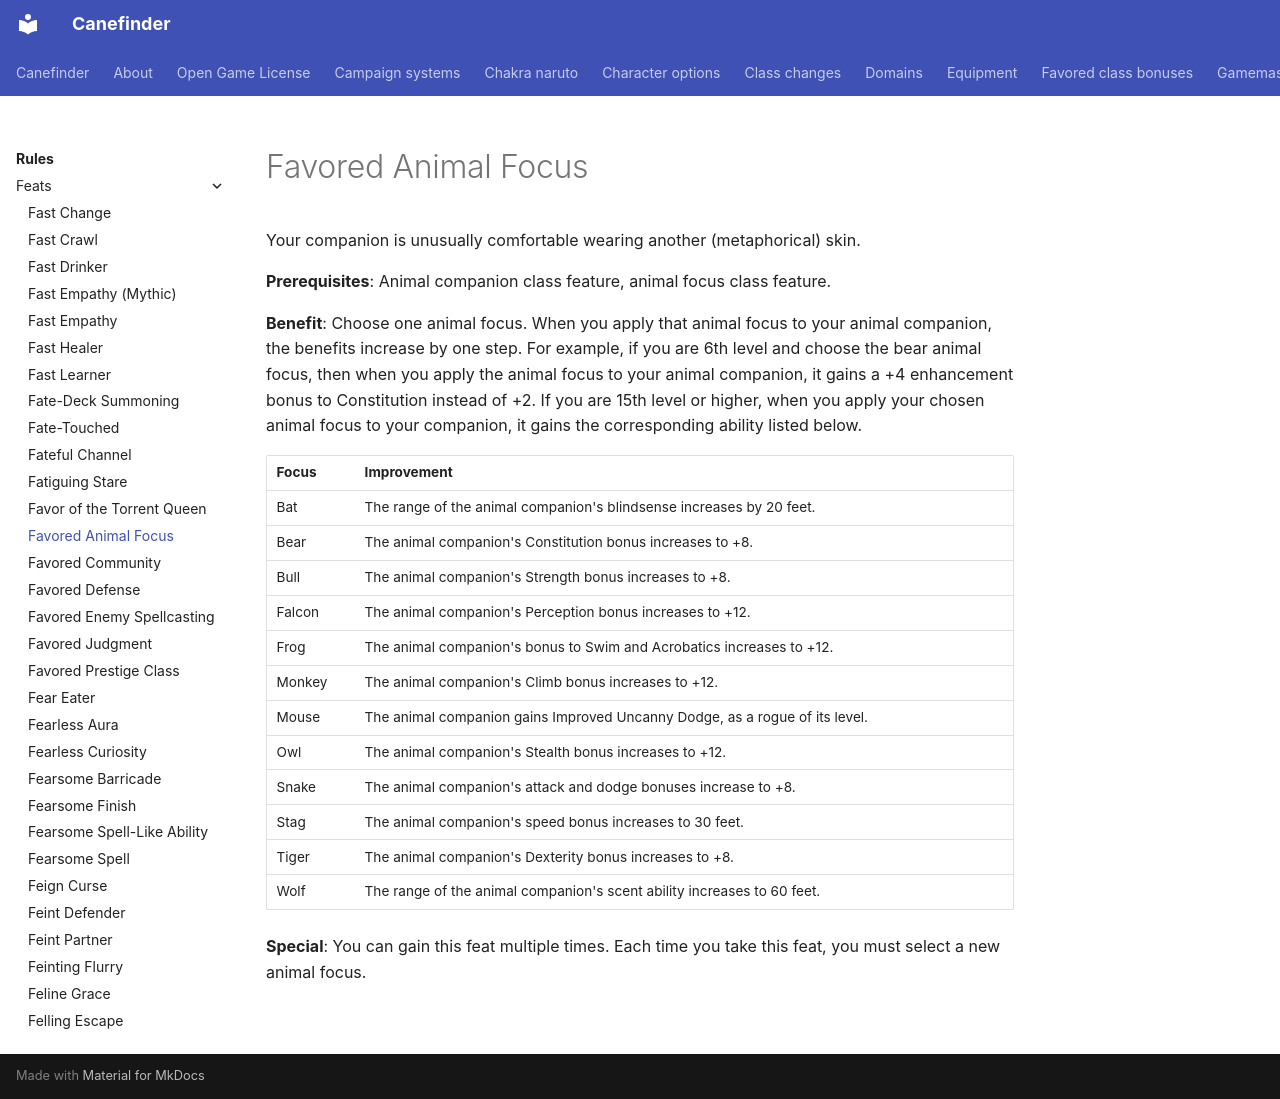

repository: canefinderhouserules/Canefinderhouserules · page: rules/feats/favored-animal-focus/index.html · generator: mkdocs

# Favored Animal Focus

Your companion is unusually comfortable wearing another (metaphorical) skin.

**Prerequisites**: Animal companion class feature, animal focus class feature.

**Benefit**: Choose one animal focus. When you apply that animal focus to your animal companion, the benefits increase by one step. For example, if you are 6th level and choose the bear animal focus, then when you apply the animal focus to your animal companion, it gains a +4 enhancement bonus to Constitution instead of +2. If you are 15th level or higher, when you apply your chosen animal focus to your companion, it gains the corresponding ability listed below.

| Focus | Improvement |
|---|---|
| Bat | The range of the animal companion's blindsense increases by 20 feet. |
| Bear | The animal companion's Constitution bonus increases to +8. |
| Bull | The animal companion's Strength bonus increases to +8. |
| Falcon | The animal companion's Perception bonus increases to +12. |
| Frog | The animal companion's bonus to Swim and Acrobatics increases to +12. |
| Monkey | The animal companion's Climb bonus increases to +12. |
| Mouse | The animal companion gains Improved Uncanny Dodge, as a rogue of its level. |
| Owl | The animal companion's Stealth bonus increases to +12. |
| Snake | The animal companion's attack and dodge bonuses increase to +8. |
| Stag | The animal companion's speed bonus increases to 30 feet. |
| Tiger | The animal companion's Dexterity bonus increases to +8. |
| Wolf | The range of the animal companion's scent ability increases to 60 feet. |

**Special**: You can gain this feat multiple times. Each time you take this feat, you must select a new animal focus.
